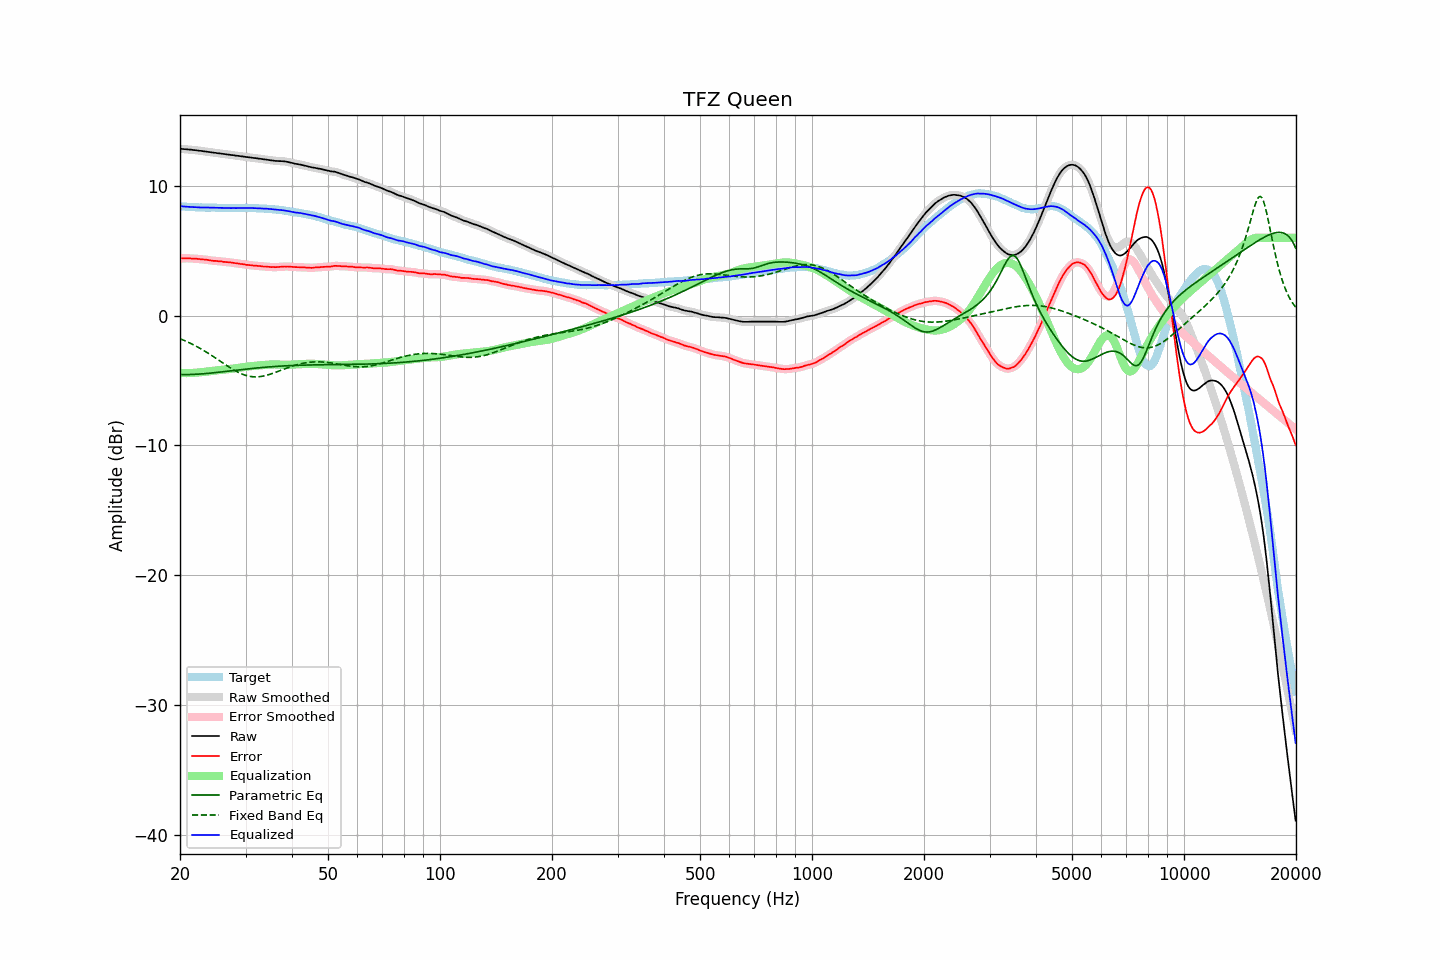

The data file committed next to this chart (first rows):
frequency, raw, error, smoothed, error_smoothed, equalization, parametric_eq, fixed_band_eq, equalized_raw, equalized_smoothed, target
20.00, 12.87, 4.42, 12.87, 4.42, -4.42, -4.53, -1.77, 8.45, 8.45, 8.45
20.20, 12.86, 4.43, 12.86, 4.42, -4.42, -4.54, -1.82, 8.43, 8.43, 8.43
20.40, 12.85, 4.43, 12.85, 4.42, -4.42, -4.54, -1.87, 8.42, 8.42, 8.42
20.61, 12.84, 4.42, 12.84, 4.42, -4.43, -4.54, -1.93, 8.41, 8.41, 8.42
20.81, 12.83, 4.43, 12.83, 4.43, -4.42, -4.54, -1.98, 8.40, 8.40, 8.40
21.02, 12.82, 4.43, 12.82, 4.43, -4.42, -4.54, -2.04, 8.39, 8.40, 8.39
21.23, 12.81, 4.43, 12.81, 4.42, -4.42, -4.53, -2.10, 8.39, 8.39, 8.38
21.44, 12.80, 4.41, 12.79, 4.41, -4.41, -4.53, -2.16, 8.38, 8.38, 8.39
21.66, 12.78, 4.40, 12.78, 4.40, -4.41, -4.52, -2.22, 8.37, 8.37, 8.38
21.87, 12.77, 4.40, 12.77, 4.40, -4.40, -4.52, -2.28, 8.37, 8.37, 8.37
22.09, 12.76, 4.40, 12.75, 4.39, -4.39, -4.51, -2.35, 8.37, 8.36, 8.36
22.31, 12.74, 4.38, 12.74, 4.38, -4.38, -4.51, -2.41, 8.36, 8.36, 8.36
22.54, 12.72, 4.37, 12.72, 4.37, -4.37, -4.50, -2.48, 8.35, 8.35, 8.35
22.76, 12.71, 4.35, 12.70, 4.35, -4.36, -4.49, -2.55, 8.35, 8.34, 8.36
22.99, 12.69, 4.34, 12.69, 4.34, -4.35, -4.48, -2.63, 8.34, 8.34, 8.35
23.22, 12.67, 4.33, 12.67, 4.33, -4.33, -4.47, -2.70, 8.34, 8.34, 8.33
23.45, 12.66, 4.32, 12.65, 4.32, -4.32, -4.46, -2.77, 8.34, 8.34, 8.33
23.69, 12.64, 4.30, 12.64, 4.31, -4.30, -4.45, -2.85, 8.34, 8.34, 8.33
23.92, 12.62, 4.28, 12.62, 4.29, -4.28, -4.44, -2.93, 8.33, 8.34, 8.33
24.16, 12.61, 4.27, 12.60, 4.27, -4.27, -4.42, -3.01, 8.34, 8.33, 8.33
24.40, 12.59, 4.24, 12.59, 4.25, -4.25, -4.41, -3.09, 8.33, 8.33, 8.34
24.65, 12.57, 4.23, 12.57, 4.23, -4.24, -4.40, -3.17, 8.33, 8.33, 8.34
24.89, 12.56, 4.23, 12.55, 4.22, -4.23, -4.39, -3.25, 8.33, 8.33, 8.33
25.14, 12.54, 4.22, 12.54, 4.21, -4.21, -4.37, -3.33, 8.32, 8.32, 8.32
25.39, 12.52, 4.20, 12.52, 4.21, -4.20, -4.36, -3.42, 8.32, 8.32, 8.32
25.65, 12.51, 4.20, 12.50, 4.19, -4.19, -4.34, -3.50, 8.32, 8.32, 8.31
25.91, 12.49, 4.18, 12.49, 4.18, -4.18, -4.33, -3.59, 8.31, 8.31, 8.31
26.16, 12.47, 4.15, 12.47, 4.16, -4.16, -4.32, -3.67, 8.30, 8.31, 8.32
26.43, 12.46, 4.15, 12.45, 4.15, -4.15, -4.30, -3.75, 8.31, 8.30, 8.31
26.69, 12.44, 4.13, 12.44, 4.13, -4.14, -4.29, -3.83, 8.30, 8.30, 8.30
26.96, 12.43, 4.12, 12.42, 4.13, -4.12, -4.27, -3.91, 8.30, 8.30, 8.30
27.23, 12.41, 4.12, 12.41, 4.11, -4.11, -4.26, -3.99, 8.30, 8.30, 8.29
27.50, 12.39, 4.10, 12.39, 4.10, -4.09, -4.24, -4.07, 8.29, 8.30, 8.29
27.77, 12.38, 4.08, 12.37, 4.08, -4.08, -4.23, -4.14, 8.30, 8.30, 8.30
28.05, 12.36, 4.06, 12.36, 4.06, -4.06, -4.21, -4.22, 8.30, 8.30, 8.30
28.33, 12.34, 4.04, 12.34, 4.04, -4.04, -4.20, -4.28, 8.29, 8.30, 8.30
28.62, 12.33, 4.03, 12.32, 4.02, -4.02, -4.18, -4.35, 8.30, 8.30, 8.30
28.90, 12.31, 4.00, 12.31, 4.01, -4.01, -4.17, -4.41, 8.30, 8.30, 8.30
29.19, 12.29, 3.98, 12.29, 3.99, -3.99, -4.16, -4.46, 8.30, 8.30, 8.30
29.48, 12.28, 3.98, 12.27, 3.97, -3.97, -4.14, -4.52, 8.31, 8.30, 8.30
29.78, 12.26, 3.96, 12.26, 3.95, -3.95, -4.13, -4.56, 8.31, 8.31, 8.30
30.08, 12.24, 3.92, 12.24, 3.93, -3.93, -4.11, -4.60, 8.30, 8.31, 8.32
30.38, 12.23, 3.92, 12.22, 3.91, -3.92, -4.10, -4.64, 8.31, 8.31, 8.31
30.68, 12.21, 3.90, 12.21, 3.90, -3.90, -4.09, -4.66, 8.30, 8.31, 8.31
30.99, 12.20, 3.89, 12.19, 3.89, -3.89, -4.07, -4.69, 8.31, 8.30, 8.30
31.30, 12.18, 3.88, 12.18, 3.88, -3.88, -4.06, -4.70, 8.30, 8.30, 8.30
31.61, 12.16, 3.86, 12.16, 3.86, -3.86, -4.05, -4.71, 8.29, 8.30, 8.30
31.93, 12.15, 3.86, 12.14, 3.85, -3.85, -4.04, -4.71, 8.29, 8.29, 8.29
32.24, 12.13, 3.84, 12.13, 3.84, -3.84, -4.02, -4.71, 8.28, 8.28, 8.29
32.57, 12.11, 3.83, 12.11, 3.84, -3.83, -4.01, -4.70, 8.28, 8.28, 8.27
32.89, 12.10, 3.83, 12.09, 3.82, -3.82, -4.00, -4.69, 8.28, 8.27, 8.27
33.22, 12.08, 3.81, 12.08, 3.81, -3.81, -3.99, -4.67, 8.27, 8.27, 8.27
33.55, 12.06, 3.79, 12.06, 3.80, -3.80, -3.98, -4.65, 8.26, 8.26, 8.27
33.89, 12.05, 3.79, 12.04, 3.79, -3.79, -3.97, -4.62, 8.26, 8.25, 8.25
34.23, 12.03, 3.79, 12.03, 3.78, -3.78, -3.96, -4.59, 8.25, 8.25, 8.24
34.57, 12.01, 3.77, 12.01, 3.77, -3.77, -3.95, -4.55, 8.24, 8.24, 8.24
34.92, 11.99, 3.76, 11.99, 3.76, -3.76, -3.94, -4.51, 8.23, 8.23, 8.23
35.27, 11.98, 3.75, 11.97, 3.75, -3.75, -3.93, -4.47, 8.22, 8.22, 8.23
35.62, 11.96, 3.76, 11.96, 3.75, -3.75, -3.92, -4.43, 8.21, 8.20, 8.20
35.97, 11.94, 3.74, 11.94, 3.75, -3.75, -3.91, -4.38, 8.19, 8.19, 8.20
... 635 more rows
